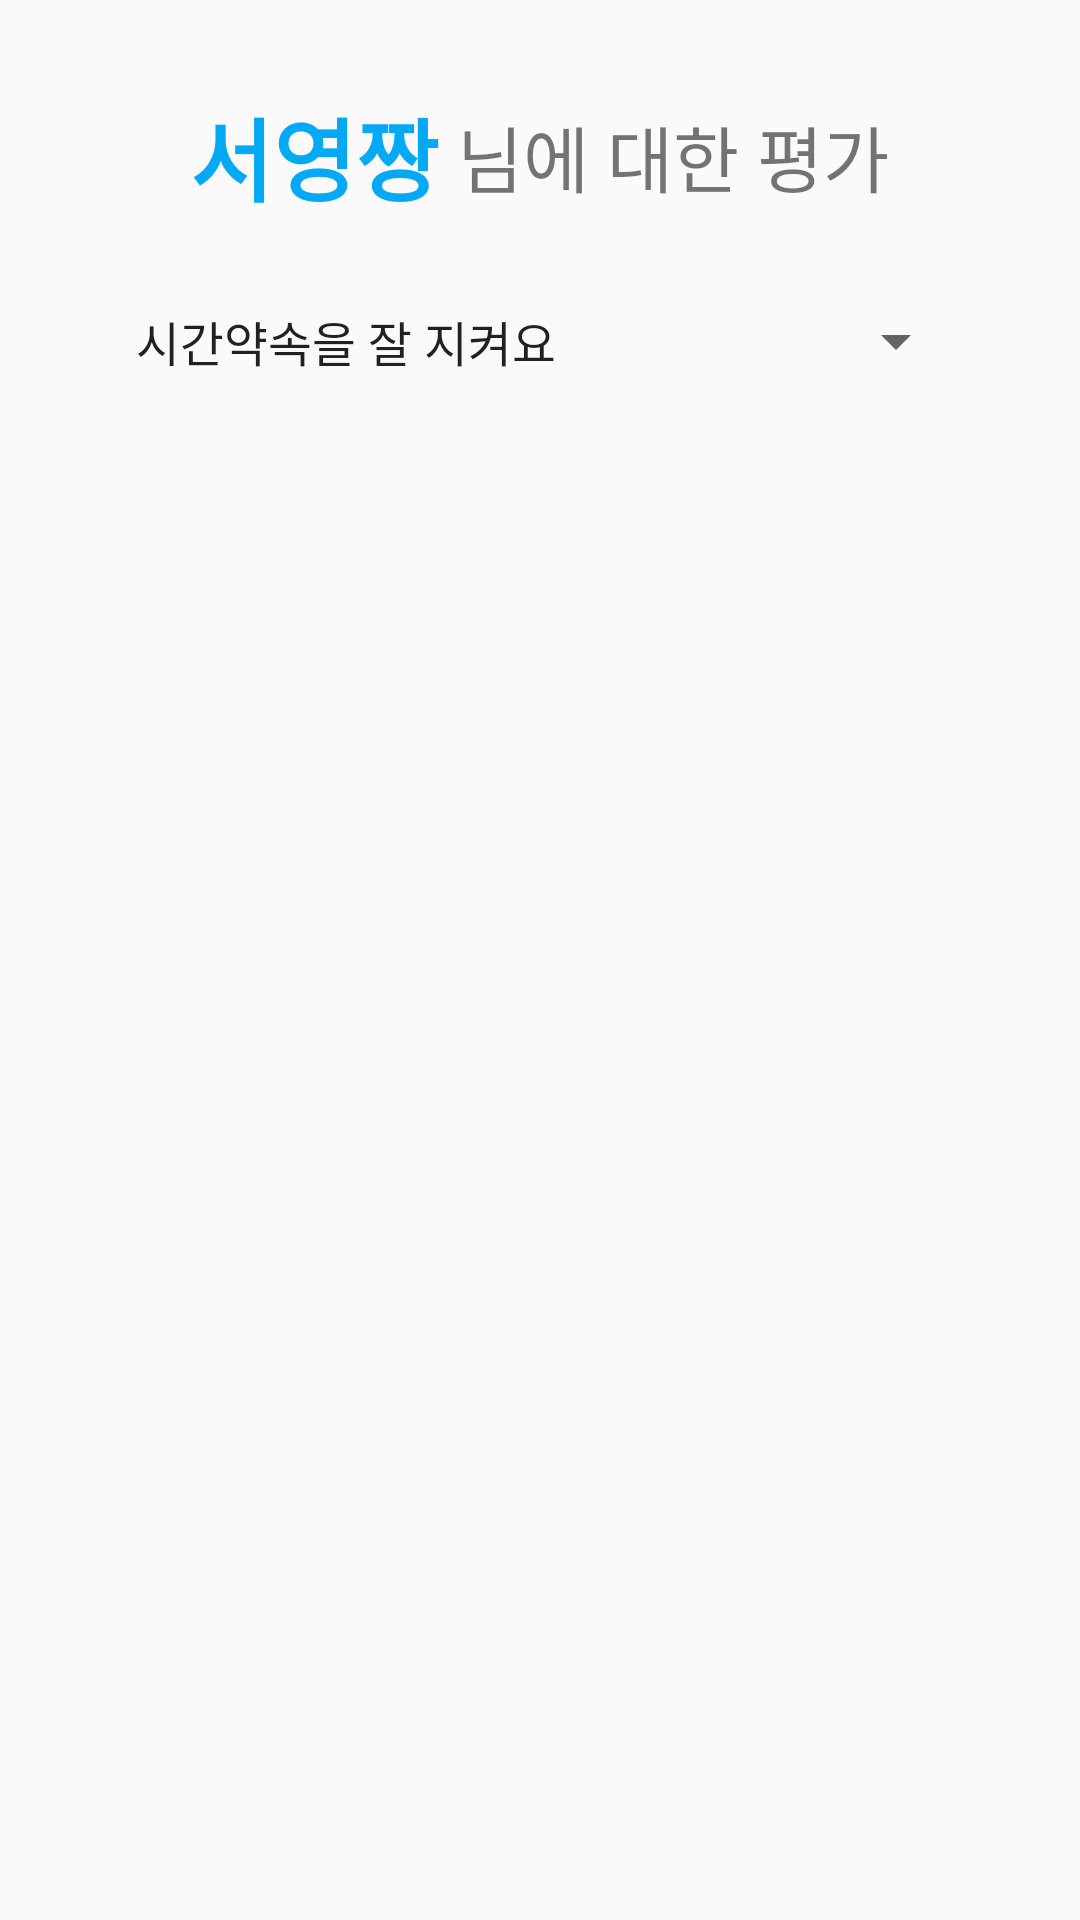

Write the Android layout XML for this screen, with the resource values it uses.
<!-- AndroidManifest.xml: application theme AppTheme -->
<!-- res/layout/review.xml -->
<?xml version="1.0" encoding="utf-8"?>
<LinearLayout
        xmlns:android="http://schemas.android.com/apk/res/android"
        android:orientation="vertical"
        android:gravity="center_horizontal"
        android:layout_width="match_parent"
        android:layout_height="wrap_content">

    <LinearLayout
            android:orientation="horizontal"
            android:gravity="center"
            android:layout_marginTop="30dp"
            android:layout_marginBottom="20dp"
            android:layout_width="match_parent"
            android:layout_height="wrap_content">

        <TextView
                android:text="서영짱"
                android:layout_width="wrap_content"
                android:textStyle="bold"
                android:layout_height="wrap_content" android:id="@+id/member" android:textSize="30sp"
                android:textAlignment="center" android:textColor="#03A9F4"/>
        <TextView
                android:text=" 님에 대한 평가"
                android:layout_width="wrap_content"
                android:layout_height="wrap_content" android:textSize="24sp"
                android:textAlignment="center"/>
    </LinearLayout>

    <Spinner android:id="@+id/review_spinner"
             android:entries="@array/review_arr"
             android:prompt="@string/review_prompt"
             android:spinnerMode="dialog"
             android:layout_width="wrap_content"
             android:layout_height="40dp"></Spinner>

</LinearLayout>
<!-- resources referenced by this layout -->
<resources>
  <string-array name="review_arr">
          <item>시간약속을 잘 지켜요</item>
          <item>친절하고 매너가 좋아요</item>
          <item>상품 상태가 설명한 것과 같아요</item>
          <item>응답이 빨라요</item>
          <item>상품 설명이 자세해요</item>
          <item>제가 있는 곳까지 와서 거래했어요</item>
      </string-array>
  <string name="review_prompt">좋았던 점을 골라주세요</string>
  <style name="AppTheme" parent="Theme.AppCompat.Light.DarkActionBar">
          
          <item name="colorPrimary">@color/colorPrimary</item>
          <item name="colorPrimaryDark">@color/colorPrimaryDark</item>
          <item name="colorAccent">@color/colorAccent</item>
      </style>
  <color name="colorPrimary">#68CEFF</color>
  <color name="colorPrimaryDark">#3D3D3D</color>
  <color name="colorAccent">#34BFFF</color>
</resources>
